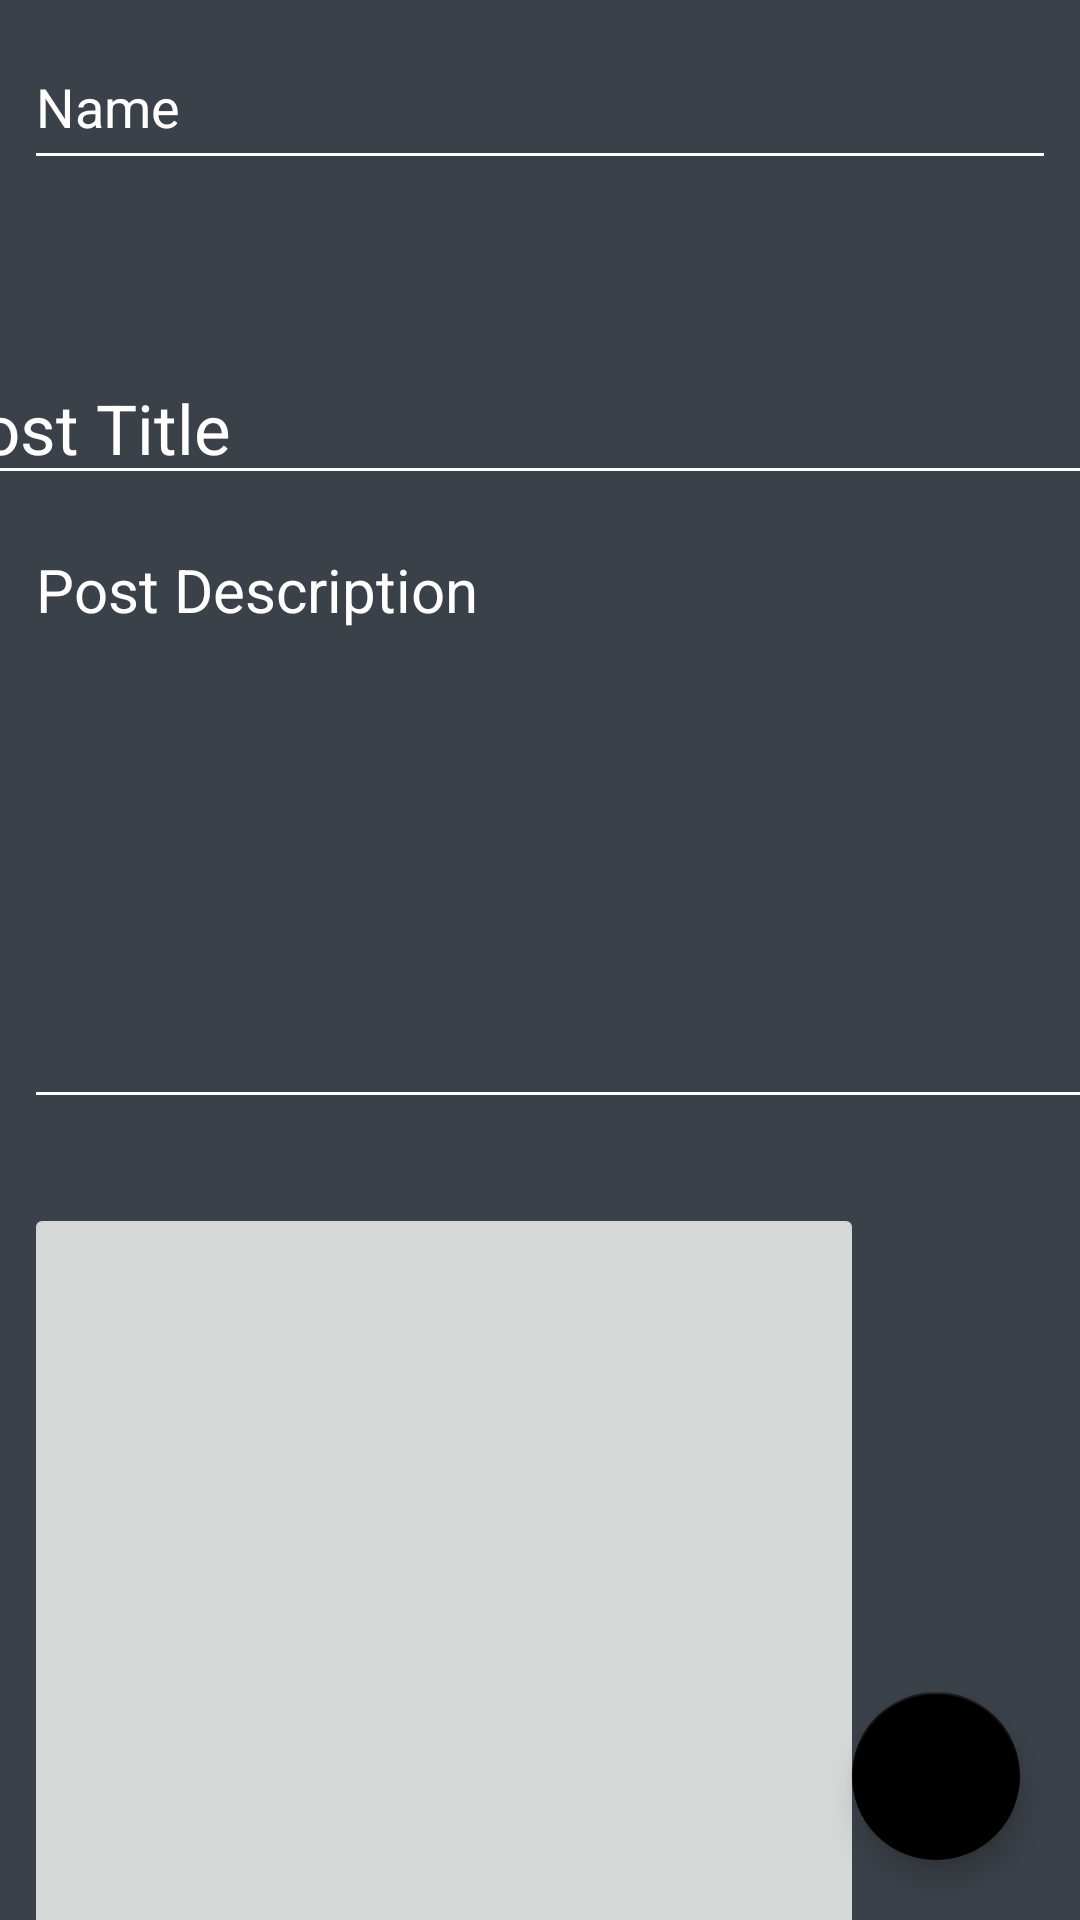

Write the Android layout XML for this screen, with the resource values it uses.
<!-- AndroidManifest.xml: application theme AppTheme -->
<!-- res/layout/activity_add_post.xml -->
<?xml version="1.0" encoding="utf-8"?>
<android.support.constraint.ConstraintLayout xmlns:android="http://schemas.android.com/apk/res/android"
    xmlns:app="http://schemas.android.com/apk/res-auto"
    xmlns:tools="http://schemas.android.com/tools"
    android:layout_width="match_parent"
    android:layout_height="match_parent"
    android:background="#3b4148"
    tools:context=".AddPost">

    <EditText
        android:id="@+id/post_title"
        android:layout_width="400dp"
        android:layout_height="45dp"
        android:layout_marginStart="8dp"
        android:layout_marginTop="120dp"
        android:layout_marginEnd="8dp"
        android:hint="@string/post_heading"
        android:inputType="text"
        android:textColor="#000"
        android:textSize="23sp"
        app:layout_constraintEnd_toEndOf="parent"
        app:layout_constraintHorizontal_bias="0.6"
        app:layout_constraintStart_toStartOf="parent"
        app:layout_constraintTop_toTopOf="parent" />

    <EditText
        android:id="@+id/post_desc"
        android:layout_width="390dp"
        android:layout_height="200dp"
        android:layout_below="@+id/post_title"
        android:layout_marginStart="8dp"
        android:layout_marginTop="8dp"
        android:gravity="top|start"
        android:hint="@string/post_desc"
        android:inputType="textLongMessage|textMultiLine|text"
        android:scrollHorizontally="false"
        android:textColor="#000"
        android:textSize="20sp"
        app:layout_constraintEnd_toEndOf="parent"
        app:layout_constraintHorizontal_bias="0.0"
        app:layout_constraintStart_toStartOf="parent"
        app:layout_constraintTop_toBottomOf="@+id/post_title" />

    <ImageButton
        android:id="@+id/post_pic"
        android:layout_width="280dp"
        android:layout_height="260dp"
        android:layout_below="@+id/post_desc"
        android:layout_marginStart="8dp"
        android:layout_marginTop="28dp"
        android:layout_marginEnd="8dp"
        android:hint="@string/post_image"
        android:paddingTop="0dp"
        android:scaleType="fitCenter"
        android:src="@drawable/ic_add_a_photo_black_48dp"
        android:visibility="visible"
        app:layout_constraintEnd_toEndOf="parent"
        app:layout_constraintHorizontal_bias="0.0"
        app:layout_constraintStart_toStartOf="parent"
        app:layout_constraintTop_toBottomOf="@+id/post_desc"
        tools:ignore="ContentDescription" />


    <android.support.design.widget.FloatingActionButton
        android:id="@+id/post"
        android:layout_width="wrap_content"
        android:layout_height="wrap_content"
        android:layout_margin="20dp"
        app:layout_constraintBottom_toBottomOf="parent"
        app:layout_constraintEnd_toEndOf="parent"
        app:layout_editor_absoluteX="300dp"
        app:layout_editor_absoluteY="500dp"
        app:maxImageSize="60dp"
        app:srcCompat="@drawable/ic_upload_white_48dp" />

    <Spinner
        android:id="@+id/spinner"
        android:layout_width="0dp"
        android:layout_height="45dp"
        android:layout_marginStart="8dp"
        android:layout_marginTop="68dp"
        android:layout_marginEnd="8dp"
        android:background="#3b4148"
        android:popupBackground="#000"
        android:spinnerMode="dropdown"
        app:layout_constraintEnd_toEndOf="parent"
        app:layout_constraintHorizontal_bias="1.0"
        app:layout_constraintStart_toStartOf="parent"
        app:layout_constraintTop_toTopOf="parent" />


    <EditText
        android:id="@+id/name"
        android:layout_width="0dp"
        android:layout_height="0dp"
        android:layout_marginStart="8dp"
        android:layout_marginTop="8dp"
        android:layout_marginEnd="8dp"
        android:layout_marginBottom="8dp"
        android:ems="10"
        android:hint="Name"
        android:inputType="textPersonName"
        app:layout_constraintBottom_toTopOf="@+id/spinner"
        app:layout_constraintEnd_toEndOf="parent"
        app:layout_constraintStart_toStartOf="parent"
        app:layout_constraintTop_toTopOf="parent"
        tools:ignore="HardcodedText" />


    <ProgressBar
        android:id="@+id/upload_progress"
        style="?android:attr/progressBarStyleHorizontal"
        android:layout_width="260dp"
        android:layout_height="18dp"
        android:background="@android:color/transparent"
        app:layout_constraintEnd_toEndOf="@+id/post_pic"
        android:clickable="true"
        app:layout_constraintStart_toStartOf="@+id/post_pic"
        app:layout_constraintTop_toBottomOf="@+id/post_pic"
        android:focusable="true" />

</android.support.constraint.ConstraintLayout>
<!-- resources referenced by this layout -->
<resources>
  <string name="post_desc">Post Description</string>
  <string name="post_heading">Post Title</string>
  <string name="post_image">Add Images</string>
  <style name="AppTheme" parent="Theme.AppCompat.Light.DarkActionBar">
          
          <item name="colorPrimary">@color/colorPrimary</item>
          <item name="colorPrimaryDark">@color/colorPrimaryDark</item>
          <item name="colorAccent">@color/colorAccent</item>
          <item name="android:textColor">@color/colorText</item>
          <item name="android:textColorHint">@color/colorText</item>
          <item name="colorControlNormal">@color/colorText</item>
          <item name="colorControlActivated">@color/colorText</item>
      </style>
  <color name="colorPrimary">#B53232</color>
  <color name="colorPrimaryDark">#A04646</color>
  <color name="colorAccent">#000000</color>
  <color name="colorText">#FFFFFF</color>
</resources>
